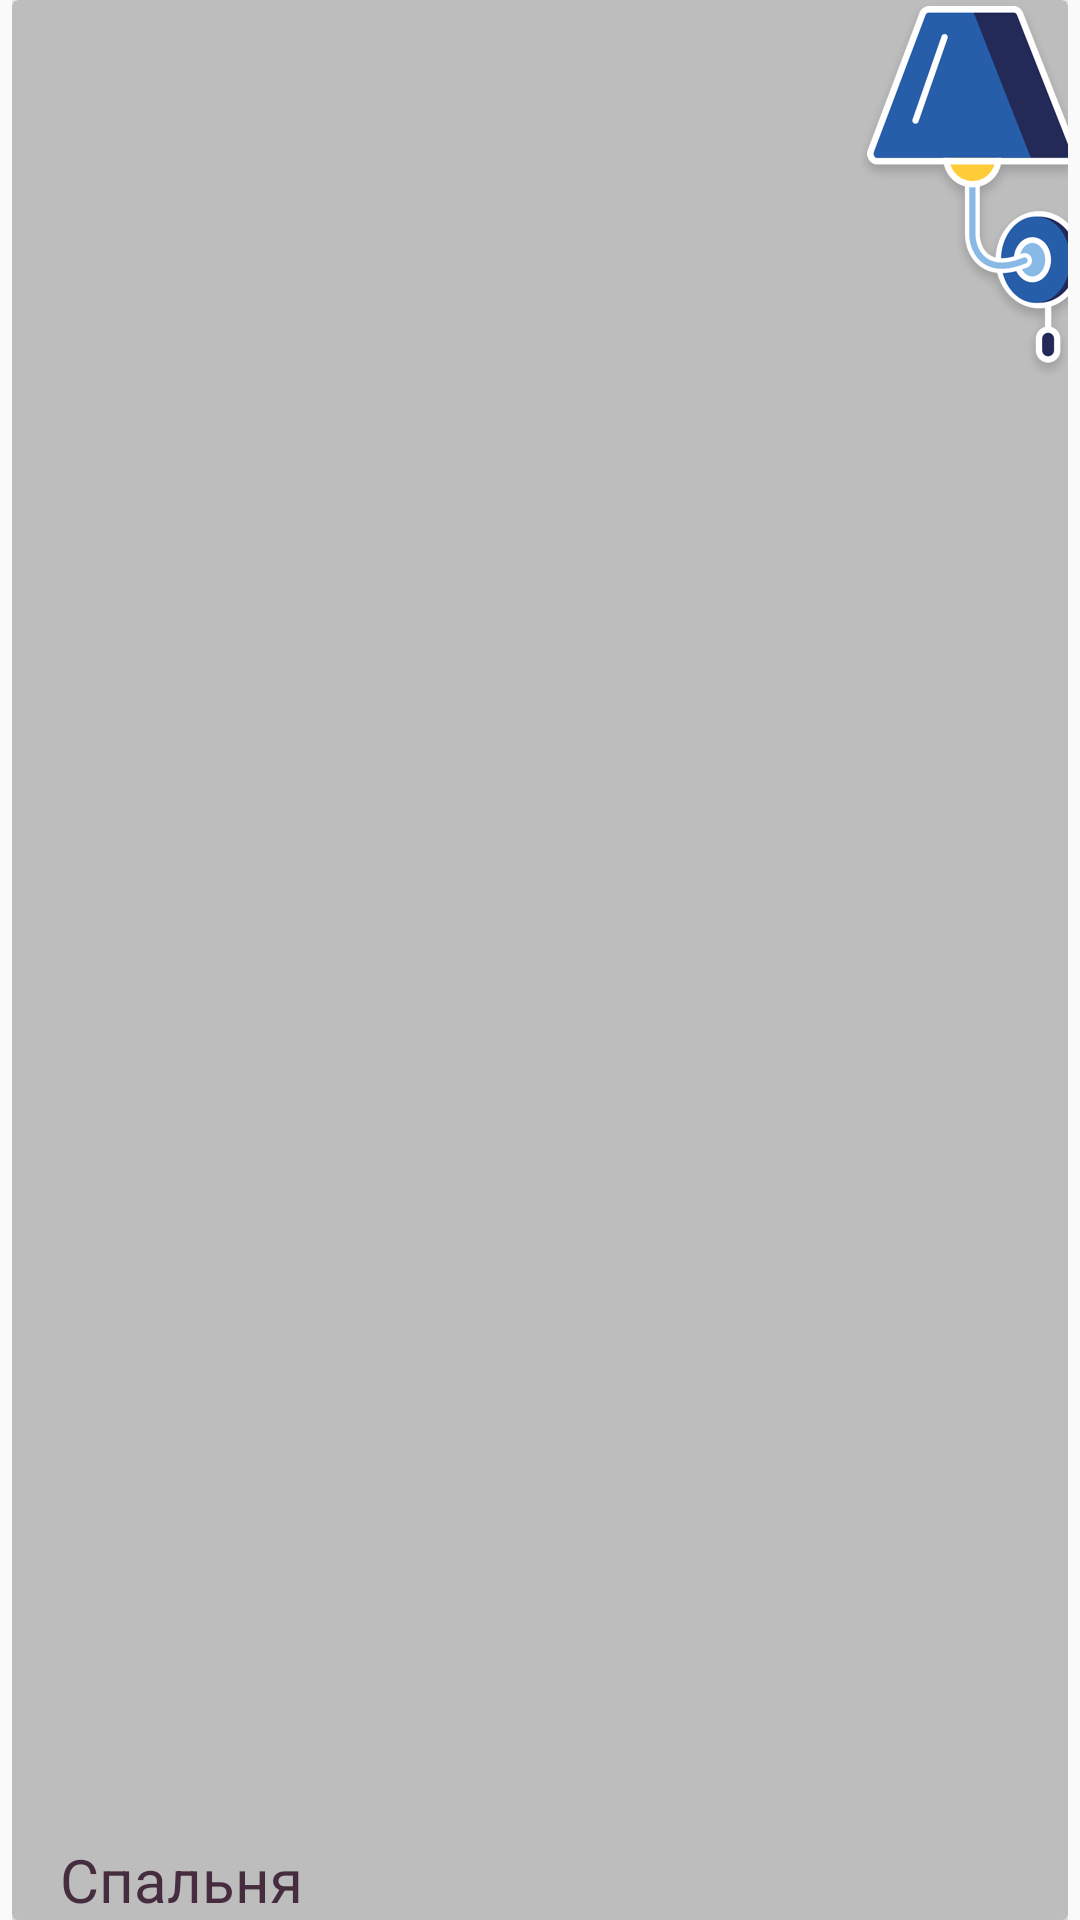

Here is an Android app screen rendered from its layout file. Give the layout XML and the strings, colors and styles it references.
<!-- AndroidManifest.xml: application theme AppTheme -->
<!-- res/layout/floor_lamp_view.xml -->
<?xml version="1.0" encoding="utf-8"?>
<LinearLayout xmlns:android="http://schemas.android.com/apk/res/android"
    android:layout_width="168dp"
    android:layout_height="135dp"
    xmlns:card_view="http://schemas.android.com/apk/res-auto"
    android:paddingLeft="4dp"
    android:paddingRight="4dp">

    <android.support.v7.widget.CardView
        android:layout_width="match_parent"
        android:layout_height="wrap_content"
        android:id="@+id/cv"
        card_view:cardBackgroundColor="@color/colorCard"
        card_view:cardPreventCornerOverlap="false"
        >
        <RelativeLayout
            android:layout_width="match_parent"
            android:layout_height="match_parent"
            android:id="@+id/image"
            >

            <TextView
                android:layout_width="wrap_content"
                android:layout_height="wrap_content"
                android:id="@+id/person_name"
                android:text="Спальня"
                android:textSize="20sp"
                android:textColor="#452d3f"
                android:layout_alignParentBottom="true"
                android:layout_marginBottom="8dp"
                android:layout_marginLeft="16dp" />

            <ImageView
                android:layout_width="wrap_content"
                android:layout_height="wrap_content"
                android:src="@mipmap/svetilnik"
                android:layout_marginBottom="5dp"
                android:layout_alignParentTop="true"
                android:layout_alignParentRight="true"
                android:layout_alignParentEnd="true"
                />
        </RelativeLayout>
    </android.support.v7.widget.CardView>
</LinearLayout>
<!-- resources referenced by this layout -->
<resources>
  <color name="colorCard">#bdbdbd</color>
  <!-- mipmap svetilnik: png bitmap (mipmap-hdpi, 14884 bytes) -->
  <style name="AppTheme" parent="Theme.AppCompat.Light.NoActionBar">
          
          <item name="colorPrimary">@color/colorPrimary</item>
          <item name="colorPrimaryDark">@color/colorPrimaryDark</item>
          <item name="colorAccent">@color/colorAccent</item>
      </style>
  <color name="colorPrimary">#3F51B5</color>
  <color name="colorPrimaryDark">#402f4f</color>
  <color name="colorAccent">#FF4081</color>
</resources>
